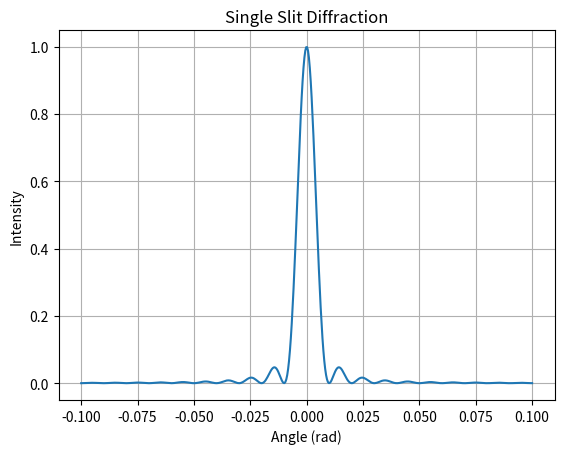

Generate this figure with matplotlib:
%matplotlib inline
import numpy as np
import matplotlib.pyplot as plt

def single_slit():
    theta = np.linspace(-0.1, 0.1, 500)
    lam, a = 500e-9, 0.05e-3
    beta = np.pi*a*np.sin(theta)/lam
    I = np.sinc(beta/np.pi)**2
    plt.plot(theta, I)
    plt.title("Single Slit Diffraction")
    plt.xlabel('Angle (rad)')
    plt.ylabel('Intensity')
    plt.grid()
    plt.show()

if __name__ == '__main__': 
    single_slit()
